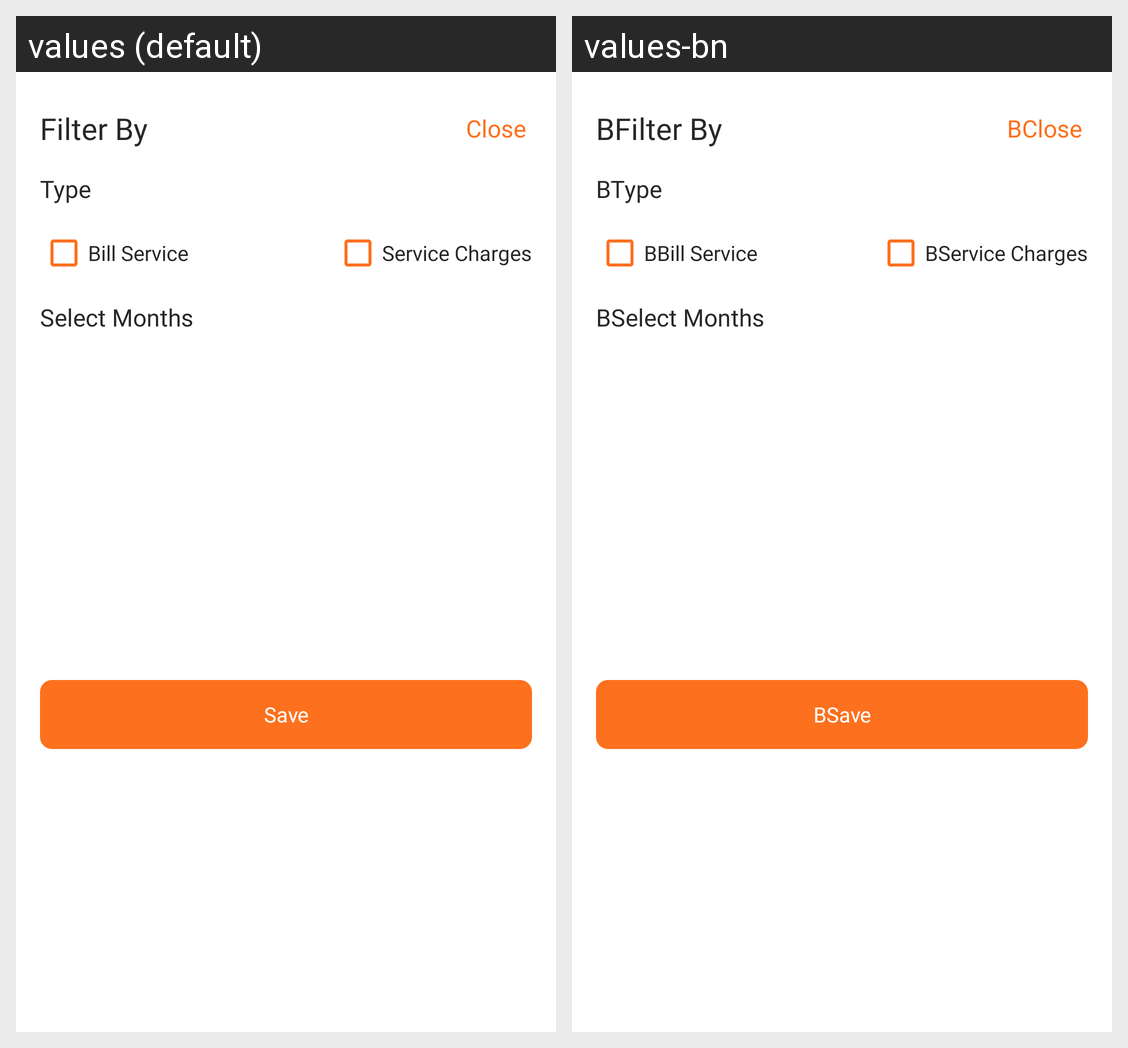

Here is an Android app screen in its default locale and in the app's own translations. Write out the translated-string differences for the strings that appear on this screen.
Android screen res/layout/manager_filter_billing_bottom_sheet.xml rendered under 2 locales, left to right: values (default), values-bn. Device: Nexus 5 (rendered at 1080×1920; each locale shown at half size, 540×960, under a caption strip naming it); theme Theme.Intercom.
Strings drawn on this screen, with the default value and each locale's value (text and hints the layout hard-codes, and strings that could not be matched under every locale, appear in the picture but are not listed):

filter_by
  values: Filter By
  values-bn: BFilter By

close
  values: Close
  values-bn: BClose

type
  values: Type
  values-bn: BType

bill_service
  values: Bill Service
  values-bn: BBill Service

service_charge
  values: Service Charges
  values-bn: BService Charges

select_months
  values: Select Months
  values-bn: BSelect Months

save
  values: Save
  values-bn: BSave
